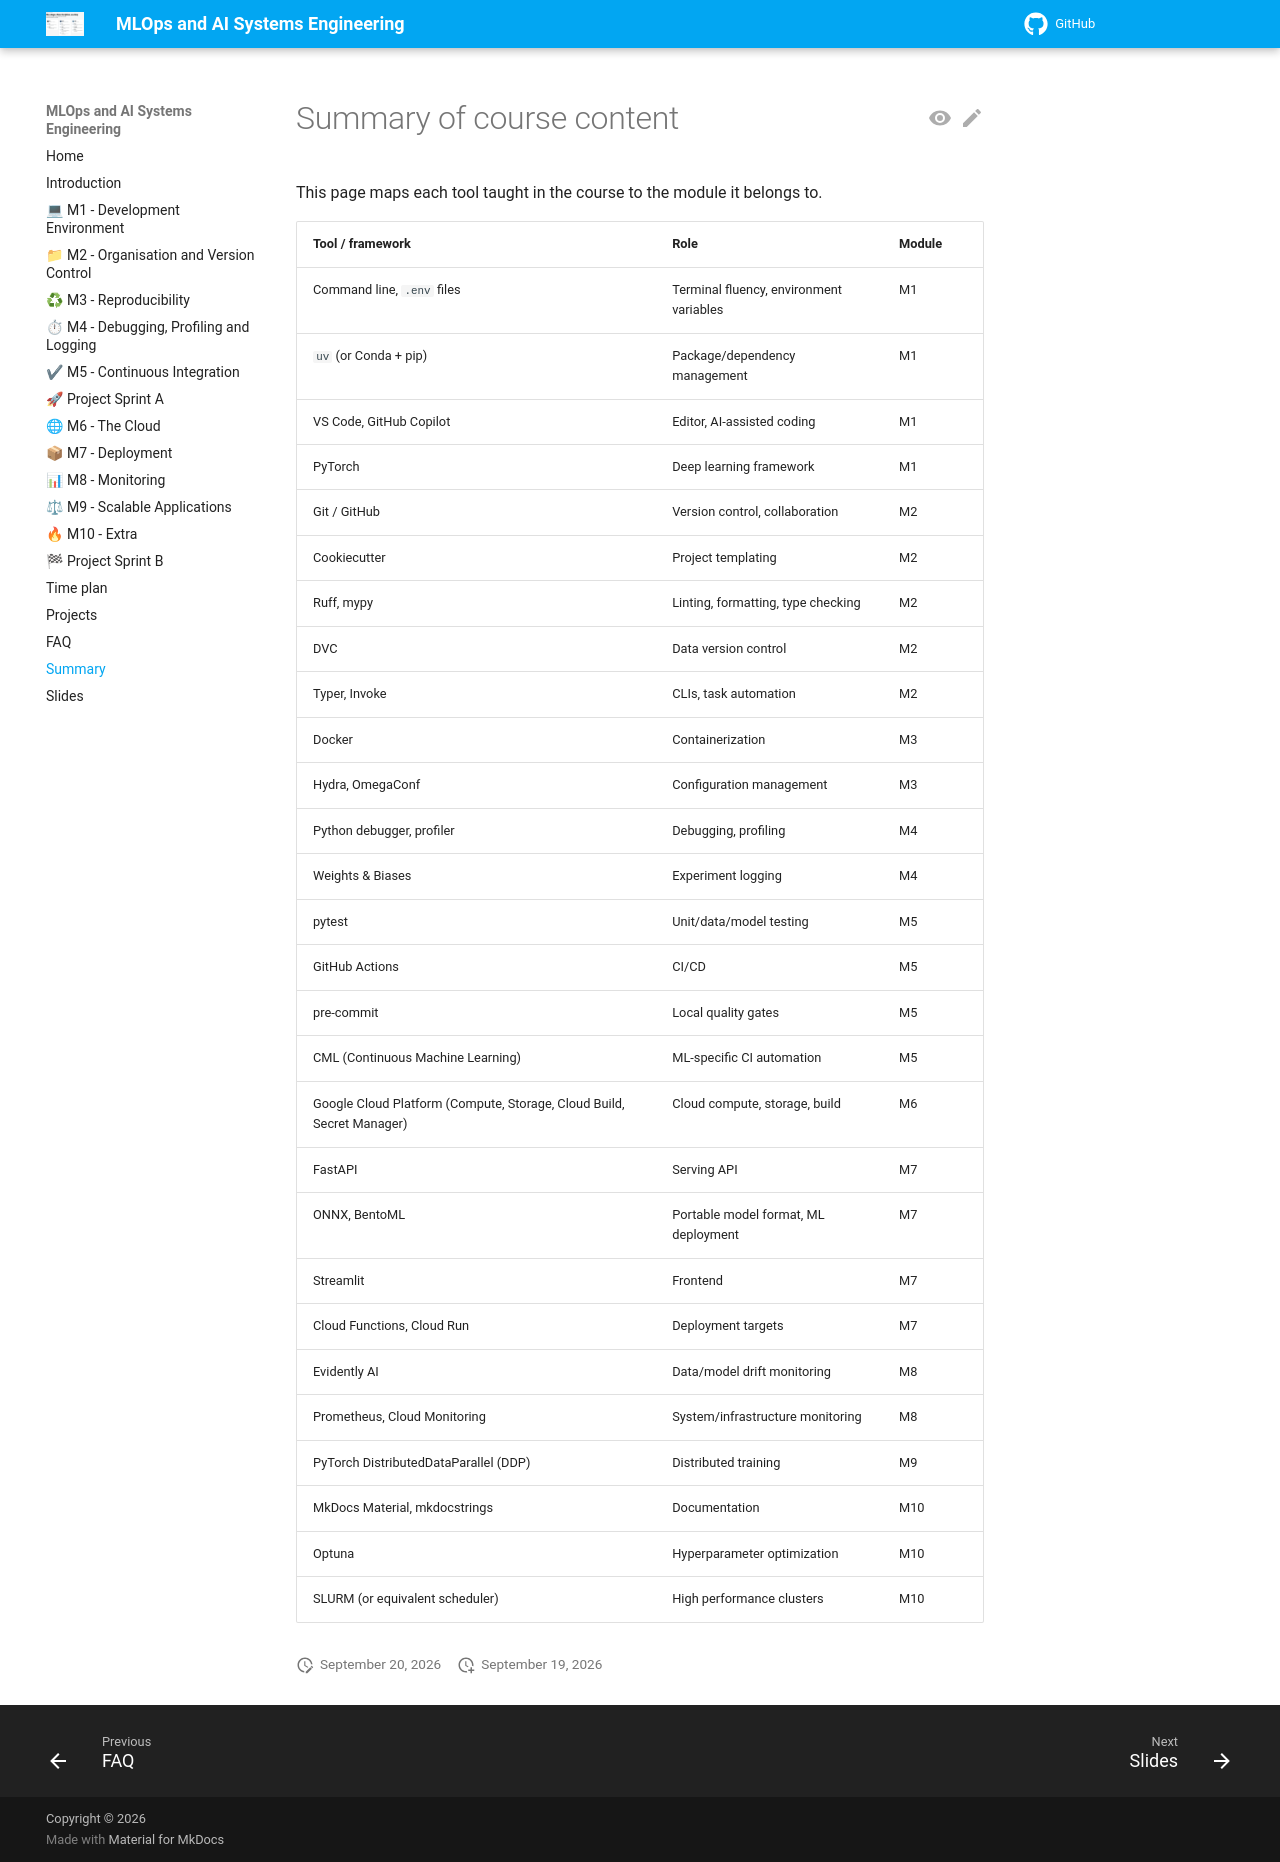

repository: aligunesgit/MlOps · page: pages/overview/index.html · generator: mkdocs

# Summary of course content

This page maps each tool taught in the course to the module it belongs to.

| Tool / framework | Role | Module |
|---|---|---|
| Command line, `.env` files | Terminal fluency, environment variables | M1 |
| `uv` (or Conda + pip) | Package/dependency management | M1 |
| VS Code, GitHub Copilot | Editor, AI-assisted coding | M1 |
| PyTorch | Deep learning framework | M1 |
| Git / GitHub | Version control, collaboration | M2 |
| Cookiecutter | Project templating | M2 |
| Ruff, mypy | Linting, formatting, type checking | M2 |
| DVC | Data version control | M2 |
| Typer, Invoke | CLIs, task automation | M2 |
| Docker | Containerization | M3 |
| Hydra, OmegaConf | Configuration management | M3 |
| Python debugger, profiler | Debugging, profiling | M4 |
| Weights & Biases | Experiment logging | M4 |
| pytest | Unit/data/model testing | M5 |
| GitHub Actions | CI/CD | M5 |
| pre-commit | Local quality gates | M5 |
| CML (Continuous Machine Learning) | ML-specific CI automation | M5 |
| Google Cloud Platform (Compute, Storage, Cloud Build, Secret Manager) | Cloud compute, storage, build | M6 |
| FastAPI | Serving API | M7 |
| ONNX, BentoML | Portable model format, ML deployment | M7 |
| Streamlit | Frontend | M7 |
| Cloud Functions, Cloud Run | Deployment targets | M7 |
| Evidently AI | Data/model drift monitoring | M8 |
| Prometheus, Cloud Monitoring | System/infrastructure monitoring | M8 |
| PyTorch DistributedDataParallel (DDP) | Distributed training | M9 |
| MkDocs Material, mkdocstrings | Documentation | M10 |
| Optuna | Hyperparameter optimization | M10 |
| SLURM (or equivalent scheduler) | High performance clusters | M10 |
